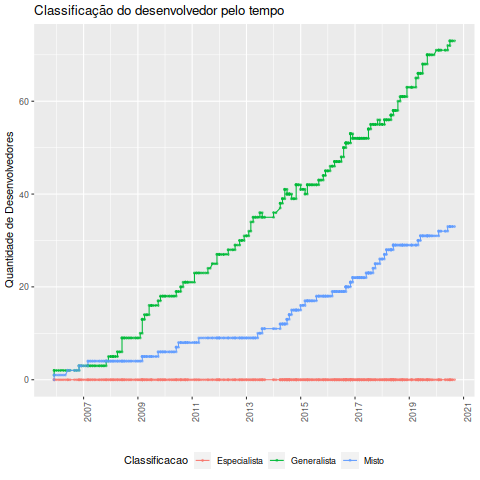

The file beside this chart, header and first rows:
Data, Desenvolvedor, Classificacao, Especialista, Generalista, Misto, Total
2005-12-01, Niki, Generalista, 0, 1, 0, 1
2005-12-01, Octo, Misto, 0, 2, 1, 3
2005-12-01, Tokkee, Generalista, 0, 2, 1, 3
2006-01-01, Octo, Misto, 0, 2, 1, 3
2006-02-01, Octo, Misto, 0, 2, 1, 3
2006-03-01, Octo, Misto, 0, 2, 1, 3
2006-04-01, Octo, Misto, 0, 2, 1, 3
2006-05-01, Octo, Misto, 0, 2, 1, 3
2006-06-01, Florian Forster, Misto, 0, 2, 2, 4
2006-06-01, Octo, Misto, 0, 2, 2, 4
2006-07-01, Florian Forster, Misto, 0, 2, 2, 4
2006-09-01, Florian Forster, Misto, 0, 2, 2, 4
2006-10-01, Florian Forster, Misto, 0, 2, 2, 4
2006-11-01, Florian Forster, Misto, 0, 2, 2, 4
2006-11-01, Lubos Stanek, Generalista, 0, 3, 3, 6
2006-11-01, Sebastian Harl, Misto, 0, 3, 3, 6
2006-12-01, Florian Forster, Misto, 0, 3, 3, 6
2006-12-01, Sebastian Harl, Misto, 0, 3, 3, 6
2007-01-01, Florian Forster, Misto, 0, 3, 3, 6
2007-02-01, Florian Forster, Misto, 0, 3, 3, 6
2007-03-01, Florian Forster, Misto, 0, 3, 3, 6
2007-03-01, Sebastian Harl, Misto, 0, 3, 4, 7
2007-03-01, Sjoerd Van Der Berg, Misto, 0, 3, 4, 7
2007-04-01, Florian Forster, Misto, 0, 3, 4, 7
2007-04-01, Sebastian Harl, Misto, 0, 3, 4, 7
2007-05-01, Florian Forster, Misto, 0, 3, 4, 7
2007-05-01, Sebastian Harl, Misto, 0, 3, 4, 7
2007-06-01, Florian Forster, Misto, 0, 3, 4, 7
2007-06-01, Sebastian Harl, Misto, 0, 3, 4, 7
2007-07-01, Florian Forster, Misto, 0, 3, 4, 7
2007-08-01, Florian Forster, Misto, 0, 3, 4, 7
2007-08-01, Sebastian Harl, Misto, 0, 3, 4, 7
2007-09-01, Florian Forster, Misto, 0, 3, 4, 7
2007-09-01, Sebastian Harl, Misto, 0, 3, 4, 7
2007-10-01, Florian Forster, Misto, 0, 3, 4, 7
2007-10-01, Sebastian Harl, Misto, 0, 3, 4, 7
2007-11-01, Florian Forster, Misto, 0, 3, 4, 7
2007-11-01, Richard Jones, Generalista, 0, 4, 4, 8
2007-11-01, Sebastian Harl, Misto, 0, 4, 4, 8
2007-12-01, Florian Forster, Misto, 0, 4, 4, 8
2007-12-01, Luke Heberling, Generalista, 0, 5, 4, 9
2008-01-01, Florian Forster, Misto, 0, 5, 4, 9
2008-01-01, Richard Jones, Generalista, 0, 5, 4, 9
2008-01-01, Sebastian Harl, Misto, 0, 5, 4, 9
2008-02-01, Florian Forster, Misto, 0, 5, 4, 9
2008-02-01, Luke Heberling, Generalista, 0, 5, 4, 9
2008-02-01, Sebastian Harl, Misto, 0, 5, 4, 9
2008-03-01, Florian Forster, Misto, 0, 5, 4, 9
2008-03-01, Sebastian Harl, Misto, 0, 5, 4, 9
2008-04-01, Florian Forster, Misto, 0, 5, 4, 9
2008-04-01, Sebastian Harl, Misto, 0, 6, 4, 10
2008-04-01, Stefan Hacker, Generalista, 0, 6, 4, 10
2008-05-01, Florian Forster, Misto, 0, 6, 4, 10
2008-05-01, Sebastian Harl, Misto, 0, 6, 4, 10
2008-06-01, Florian Forster, Misto, 0, 6, 4, 10
2008-06-01, Michal Miroslaw, Generalista, 0, 9, 4, 13
2008-06-01, Oleg King, Generalista, 0, 9, 4, 13
2008-06-01, Sebastian Harl, Misto, 0, 9, 4, 13
2008-07-01, Alessandro Iurlano, Generalista, 0, 9, 4, 13
2008-07-01, Florian Forster, Misto, 0, 9, 4, 13
... 432 more rows
